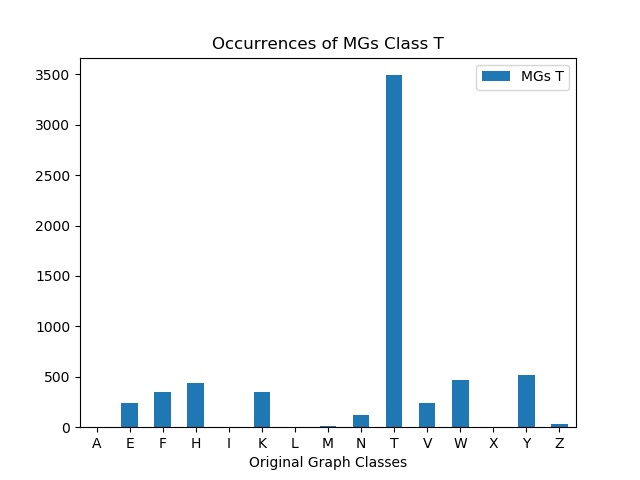

Data behind this chart, as committed beside it:
, MGs T
A, 0
E, 237
F, 345
H, 439
I, 0
K, 354
L, 0
M, 16
N, 122
T, 3492
V, 240
W, 472
X, 0
Y, 519
Z, 30
